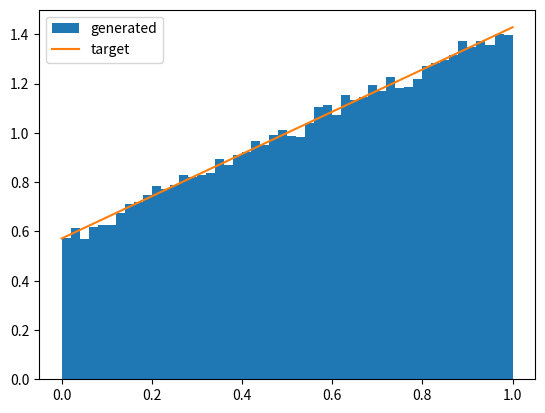
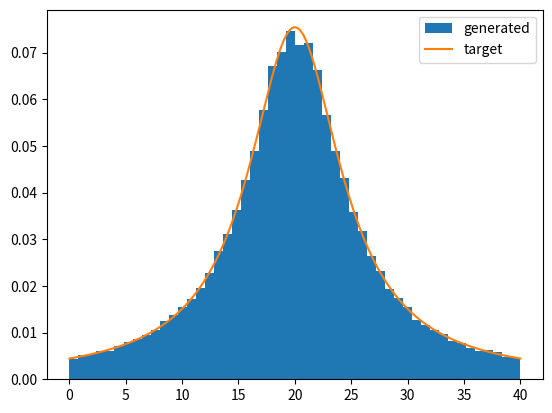
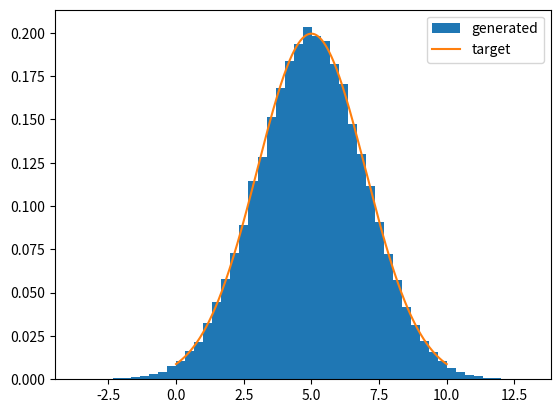
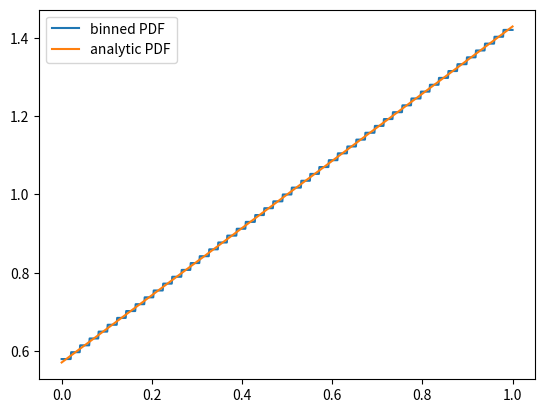
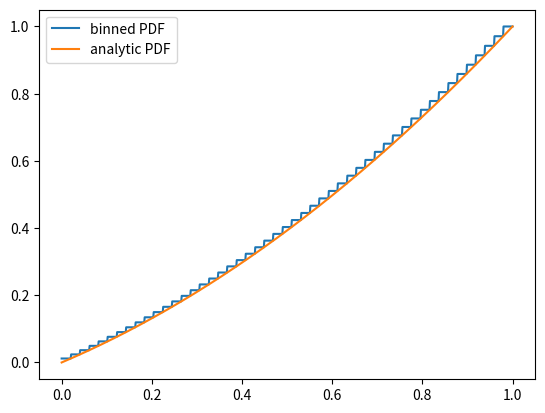
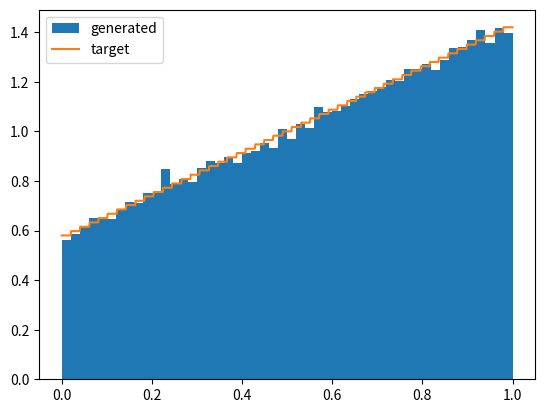
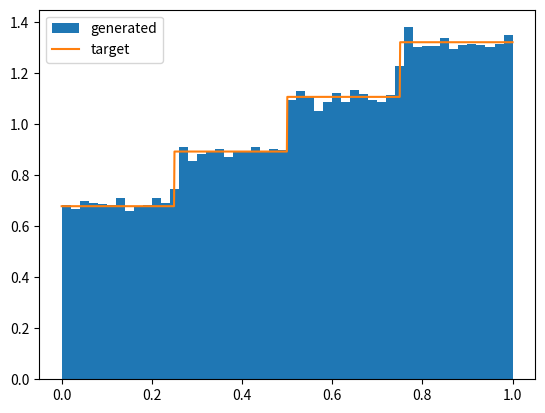

Reproduce these figures in Python, in order.
# Import the `numpy` and `math` modules.
import numpy as np
import math

# Import the `matplotlib` module.
import matplotlib.pyplot as plt

# Create an RNG, with a seed of 10.
rng = np.random.default_rng(10)

### START_EXERCISE
class SampleAnalytic:
    """
    Base class to analytically sample a distribution from a random
    distribution.
    """

    def __init__(self, rng, xmin, xmax):
        """
        Initialize the sampler, given the limits on f(x).

        rng:  uniform random number generator, should have method `uniform()`.
        xmin: lower bound of the sampling region.
        xmax: upper bound of the sampling region.
        """
        self.rng = rng
        self.xmin = xmin
        self.xmax = xmax
        self.F_xmin = self.F(xmin)
        self.area = self.F(xmax) - self.F(xmin)

    def f(self, x):
        """
        Return the function being sampled, f(x). This method is not necessary,
        but very useful for importance sampling and checking the distribution.

        x: value to calculate f(x) for.
        """
        # Implment f(x) here.
        return 0.0

    def F(self, x):
        """
        Returns F(x), the indefinite integral for f(x).

        x: value to calculate the indefinite integral for f(x).
        """
        # Implement F(x) here.
        return 0.0

    def F_inv(self, f):
        """
        Returns the inverse of the F(x).

        F: the value of F(x) to calculate the inverse.
        """
        # Implement F^-1(x) here.
        return 0.0

    def __call__(self):
        """
        Return the sampled value.
        """
        # Define the function from above that transforms a uniformly sampled
        # random number to the desired distribution.
        return 0.0


###STOP_EXERCISE

### START_SOLUTION
class SampleAnalytic:
    """
    Base class to analytically sample a distribution from a random
    distribution.
    """

    def __init__(self, rng, xmin, xmax):
        """
        Initialize the sampler, given the limits on f(x).

        rng:  uniform random number generator, should have method `uniform()`.
        xmin: lower bound of the sampling region.
        xmax: upper bound of the sampling region.
        """
        self.rng = rng
        self.xmin = xmin
        self.xmax = xmax
        self.F_xmin = self.F(xmin)
        self.area = self.F(xmax) - self.F(xmin)

    def f(self, x):
        """
        Return the function being sampled, f(x). This method is not necessary,
        but very useful for importance sampling and checking the distribution.

        x: value to calculate f(x) for.
        """
        return 0.0

    def F(self, x):
        """
        Returns F(x), the indefinite integral for f(x).

        x: value to calculate the indefinite integral for f(x).
        """
        return 0.0

    def F_inv(self, f):
        """
        Returns the inverse of the F(x).

        F: the value of F(x) to calculate the inverse.
        """
        return 0.0

    def __call__(self):
        """
        Return the sampled value.
        """
        # Sample the uniform random number.
        r = self.rng.uniform()
        return self.F_inv(self.F_xmin + r * self.area)


###STOP_SOLUTION

###START_EXERCISE
class SampleLinear(SampleAnalytic):
    """
    Class to analytically sample a linear function.
    """

    def __init__(self, rng, xmin, xmax, m, b):
        """
        Initialize the sampler, given the limits on f(x) and the linear
        parameters.

        f(x) = mx + b

        rng:  uniform random number generator, should have method `uniform()`.
        xmin: lower bound of the sampling region.
        xmax: upper bound of the sampling region.
        m:    slope of the linear distribution.
        b:    intercept of the linear distribution.
        """
        # Set the linear parameters. This must be done before the base class
        # is initialized.
        # Initialize the base class.

    def f(self, x):
        """
        Return the function being sampled, f(x).

        x: value to calculate f(x) for.
        """
        return 0.0

    def F(self, x):
        """
        Returns F(x), the indefinite integral for f(x).

        x: value to calculate the indefinite integral for f(x).
        """
        return 0.0

    def F_inv(self, f):
        """
        Returns the inverse of the F(x).

        F: the value of F(x) to calculate the inverse.
        """
        # Handle the special case of no slope.
        return 0.0


###STOP_EXERCISE

###START_SOLUTION
class SampleLinear(SampleAnalytic):
    """
    Class to analytically sample a linear function.
    """

    def __init__(self, rng, xmin, xmax, m, b):
        """
        Initialize the sampler, given the limits on f(x) and the linear
        parameters.

        f(x) = mx + b

        rng:  uniform random number generator, should have method `uniform()`.
        xmin: lower bound of the sampling region.
        xmax: upper bound of the sampling region.
        m:    slope of the linear distribution.
        b:    intercept of the linear distribution.
        """
        # Set the linear parameters. This must be done before the base class
        # is initialized.
        self.m = m
        self.b = b
        # Initialize the base class.
        super().__init__(rng, xmin, xmax)

    def f(self, x):
        """
        Return the function being sampled, f(x).

        x: value to calculate f(x) for.
        """
        return self.m * x + self.b

    def F(self, x):
        """
        Returns F(x), the indefinite integral for f(x).

        x: value to calculate the indefinite integral for f(x).
        """
        return self.m * x**2 / 2 + self.b * x

    def F_inv(self, f):
        """
        Returns the inverse of the F(x).

        F: the value of F(x) to calculate the inverse.
        """
        # Handle the special case of no slope.
        if self.m == 0:
            return f / self.b
        else:
            return abs(((self.b**2 + 2 * self.m * f) ** 0.5 - self.b) / self.m)


###STOP_SOLUTION

def plot_sampler(sampler, n=100000, bins=50, points=1000):
    """
    Plots the distribution from a sampler for a specific distribution.

    sampler: random number sampler.
    n:       number of points to sample.
    bins:    number of bins in the histogram.
    points:  number of points to evaluate for the function.
    """
    # Sample the distribution.
    rns = []
    for i in range(0, n):
        # Store the value.
        rns += [sampler()]

    # Calculate the target function.
    xs = np.linspace(sampler.xmin, sampler.xmax, points)
    fs = [sampler.f(x) / sampler.area for x in xs]

    # Create the plot.
    fig, ax = plt.subplots()

    # Draw the histogram.
    ax.hist(rns, bins=bins, density=True, label="generated")

    # Draw the target function, make sure to normalize.
    ax.plot(xs, fs, label="target")

    # Draw the legend.
    ax.legend()

    return fig, ax

###START_EXERCISE
# Create the sampler.

# Call the `plot_sampler` method.
###STOP_EXERCISE

###START_SOLUTION
# Create the sampler.
sampler = SampleLinear(rng, 0, 1, 3, 2)

# Plot the comparison.
plot_sampler(sampler);
###STOP_SOLUTION

###START_EXERCISE
class SampleCauchy(SampleAnalytic):
    """
    Class to analytically sample a Cauchy function.
    """

    def __init__(self, rng, xmin, xmax, x0, gamma):
        """
        Initialize the sampler, given the limits on f(x) and the linear
        parameters.

        f(x) = 1/pi * (gamma/(x - x0)^2 + gamma^2)

        rng:   uniform random number generator, should have method `uniform()`.
        xmin:  lower bound of the sampling region.
        xmax:  upper bound of the sampling region.
        x0:    location parameter.
        gamma: scale parameter.
        """
        # Set the parameters.
        # Initialize the base class.
        super().__init__(rng, xmin, xmax)

    def f(self, x):
        """
        Return the function being sampled, f(x).

        x: value to calculate f(x) for.
        """
        return 0.0

    def F(self, x):
        """
        Returns F(x), the indefinite integral for f(x).

        x: value to calculate the indefinite integral for f(x).
        """
        return 0.0

    def F_inv(self, f):
        """
        Returns the inverse of the F(x).

        F: the value of F(x) to calculate the inverse.
        """
        return 0.0


###STOP_EXERCISE

###START_SOLUTION
class SampleCauchy(SampleAnalytic):
    """
    Class to analytically sample a Cauchy function.
    """

    def __init__(self, rng, xmin, xmax, x0, gamma):
        """
        Initialize the sampler, given the limits on f(x) and the linear
        parameters.

        f(x) = 1/pi * (gamma/(x - x0)^2 + gamma^2)

        rng:   uniform random number generator, should have method `uniform()`.
        xmin:  lower bound of the sampling region.
        xmax:  upper bound of the sampling region.
        x0:    location parameter.
        gamma: scale parameter.
        """
        # Set the parameters.
        self.x0 = x0
        self.gamma = gamma
        # Initialize the base class.
        super().__init__(rng, xmin, xmax)

    def f(self, x):
        """
        Return the function being sampled, f(x).

        x: value to calculate f(x) for.
        """
        return 1 / math.pi * self.gamma / ((x - self.x0) ** 2 + self.gamma**2)

    def F(self, x):
        """
        Returns F(x), the indefinite integral for f(x).

        x: value to calculate the indefinite integral for f(x).
        """
        return 1 / math.pi * math.atan((x - self.x0) / self.gamma) + 1 / 2

    def F_inv(self, f):
        """
        Returns the inverse of the F(x).

        F: the value of F(x) to calculate the inverse.
        """
        return self.x0 + self.gamma * math.tan(math.pi * (f - 1 / 2))


###STOP_SOLUTION

###START_EXERCISE
# Create the sampler.

# Plot the comparison.
###STOP_EXERCISE

###START_SOLUTION
# Create the sampler.
sampler = SampleCauchy(rng, 0, 40, 20, 5)

# Plot the comparison.
plot_sampler(sampler);
###STOP_SOLUTION

###START_SOLUTION
class SampleGaussian:
    """
    Class to sample a Gaussian distribution.
    """

    def __init__(self, rng, xmin, xmax, mu, sigma):
        """
        Initialize the sampler. Note, the limits `xmin` and `xmax` here only
        define the limits when used for drawing with the `plot_sampler` method.
        Sampling is performed without any limits.

        rng:   uniform random number generator, should have method `uniform()`.
        xmin:  minimum x for plotting (not sampling).
        xmax:  maximum x for plotting (not sampling).
        mu:    mean of Gaussian.
        sigma: width of Gaussian.
        """
        # Set the parameters.
        self.rng = rng
        self.xmin = xmin
        self.xmax = xmax
        self.mu = mu
        self.sigma = sigma

        # Set the area being sampled. This distribution is normalized.
        self.area = 1

    def f(self, x):
        """
        Return the function being sampled, f(x).

        x: value to calculate f(x) for.
        """
        return (
            1
            / (2 * math.pi * self.sigma**2) ** 0.5
            * math.exp(-((x - self.mu) ** 2) / (2 * self.sigma**2))
        )

    def __call__(self):
        """
        Return the sampled value.
        """
        # Sample the two uniform random numbers.
        r1 = self.rng.uniform()
        r2 = self.rng.uniform()
        # Return only one of the two transformed values.
        return (
            self.sigma * (-2 * math.log(r1)) ** 0.5 * math.cos(2 * math.pi * r2)
            + self.mu
        )


###STOP_SOLUTION

### START_EXERCISE
### STOP_EXERCISE

### START_SOLUTION
# Create the sampler.
sampler = SampleGaussian(rng, 0, 10, 5, 2)

# Plot the comparison.
plot_sampler(sampler);
### STOP_SOLUTION

###START_SOLUTION
class Histogram:
    """
    Histogram for binned sampling.
    """

    def __init__(self, f, xmin, xmax, bins=50):
        """
        Initialize the histogram.

        f:     function to sample, should be callable, `f(x)`.
        xmin:  minimum x value.
        xman:  maximum x value.
        nbins: number of bins.
        """
        # Store the x minimum and maximum. Not necessary, but useful to
        # keep track of.
        self.xmin = xmin
        self.xmax = xmax

        # Define the histogram edges, use `numpy.linspace`.
        self.edges = np.linspace(xmin, xmax, bins)

        # Define the PDF and CDF.
        self.pdf = []
        self.cdf = []
        pdf_sum = 0
        for i, xmax in enumerate(self.edges[1:]):
            # Calculate the PDF and append.
            xmin = self.edges[i]
            pdf = f((xmin + xmax) / 2)
            self.pdf += [pdf]

            # Calculate the CDF and append.
            pdf_sum += pdf
            self.cdf += [pdf_sum]

        # We store the normalization for the PDF. This is just `pdf_sum` times
        # bin width.
        self.norm = (self.edges[1] - self.edges[0]) * pdf_sum

        # The PDF is not yet a PDF, so we normalize it.
        self.pdf = [bin / self.norm for bin in self.pdf]

        # The CDF is also not yet a CDF, so we normalize it.
        self.cdf = [bin / pdf_sum for bin in self.cdf]

        # We now turn the CDF into edges for the inverse CDF, by prepending
        # the CDF by 0, since the CDF must start at 0.
        self.edges_icdf = [0] + self.cdf

    def bin(self, x, edges=None):
        """
        Return the bin for a given x.

        x:     value to find the bin for.
        edges: optionally, edges of the histogram. The default is to use the
               edges of the histogram. This allows us to use this method when
               finding the bin for the inverse CDF.
        """
        # If no edges are provided, default to `self.edges`.
        if edges == None:
            edges = self.edges

        # Loop over the edges. Skip the
        for bin, edge in enumerate(edges[1:]):
            # Return if `x` is less than the edge.
            if x < edge:
                # For underflow, just return the first bin.
                return bin

        # Return an overflow, just return the last bin.
        return bin

    def bin_icdf(self, r):
        """
        Return the bin from the inverse CDF.
        """
        # Set the `edges` argument to `self.edges_icdf` and use the `bin`
        # method.
        return self.bin(r, self.edges_icdf)


###STOP_SOLUTION

###START_SOLUTION
# Create the linear sampler for its function and integral.
line = SampleLinear(rng, 0, 1, 3, 2)

# Create a histogram for the function of this sampler.
hist = Histogram(line.f, line.xmin, line.xmax)

# Create a figure.
fig, ax = plt.subplots()

# Plot the binned PDF.
xs = np.linspace(hist.xmin, hist.xmax, 1000)
bys = [hist.pdf[hist.bin(x)] for x in xs]
ax.plot(xs, bys, label="binned PDF")

# Plot the analytic PDF. We need to make sure to normalize the integral here.
ays = [line.f(x) / line.area for x in xs]
ax.plot(xs, ays, label="analytic PDF")

# Create the legend.
ax.legend();
###STOP_SOLUTION

###START_SOLUTION
# Create a figure.
fig, ax = plt.subplots()

# Plot the binned CDF.
xs = np.linspace(hist.xmin, hist.xmax, 1000)
bys = [hist.cdf[hist.bin(x)] for x in xs]
ax.plot(xs, bys, label="binned PDF")

# Plot the analytic CDF.
ays = [line.F(x) / line.area for x in xs]
ax.plot(xs, ays, label="analytic PDF")

# Create the legend.
ax.legend();
###STOP_SOLUTION

###START_SOLUTION
class SampleBinned:
    """
    Sampler using binned sampling.
    """

    def __init__(self, rng, hist):
        """
        Initialize the sampler.

        rng:  uniform random number generator, should have method `uniform()`.
        hist: histogram to sample from.
        """
        # Store the RNG, histogram, xmin, and xmax.
        self.rng = rng
        self.hist = hist
        self.xmin = hist.xmin
        self.xmax = hist.xmax

        # Set the area for `plot_sampler`. Since the binned PDF is normalized,
        # this is just 1.
        self.area = 1

    def f(self, x):
        """
        Return the sampled function. This is the binned PDF being sampled.
        Needed for `plot_sampler`.

        x: value to calculate f(x) for.
        """
        # Return 0 if outside the range.
        if x < self.xmin or x > self.xmax:
            return 0.0
        # Return the binned PDF otherwise.
        return self.hist.pdf[self.hist.bin(x)]

    def __call__(self):
        """
        Return the sampled value.
        """
        # Sample a uniform random number.
        r = self.rng.uniform()

        # Get the bin from the inverted CDF.
        i = hist.bin_icdf(r)

        # Get the edges for this bin.
        xmin = hist.edges[i]
        xmax = hist.edges[i + 1]

        # Uniformly sample between these values and return.
        r = self.rng.uniform()
        return r * (xmax - xmin) + xmin


###STOP_SOLUTION

###START_SOLUTION
# Create the linear sampler for its function and integral.
line = SampleLinear(rng, 0, 1, 3, 2)

# Create the histogram.
hist = Histogram(line.f, line.xmin, line.xmax)

# Create the sampler.
sampler = SampleBinned(rng, hist)

# Plot the comparison.
plot_sampler(sampler);
###STOP_SOLUTION

###START_SOLUTION
# Create the linear sampler for its function and integral.
line = SampleLinear(rng, 0, 1, 3, 2)

# Create the histogram.
hist = Histogram(line.f, line.xmin, line.xmax, bins=5)

# Create the sampler.
sampler = SampleBinned(rng, hist)

# Plot the comparison.
plot_sampler(sampler);
###STOP_SOLUTION